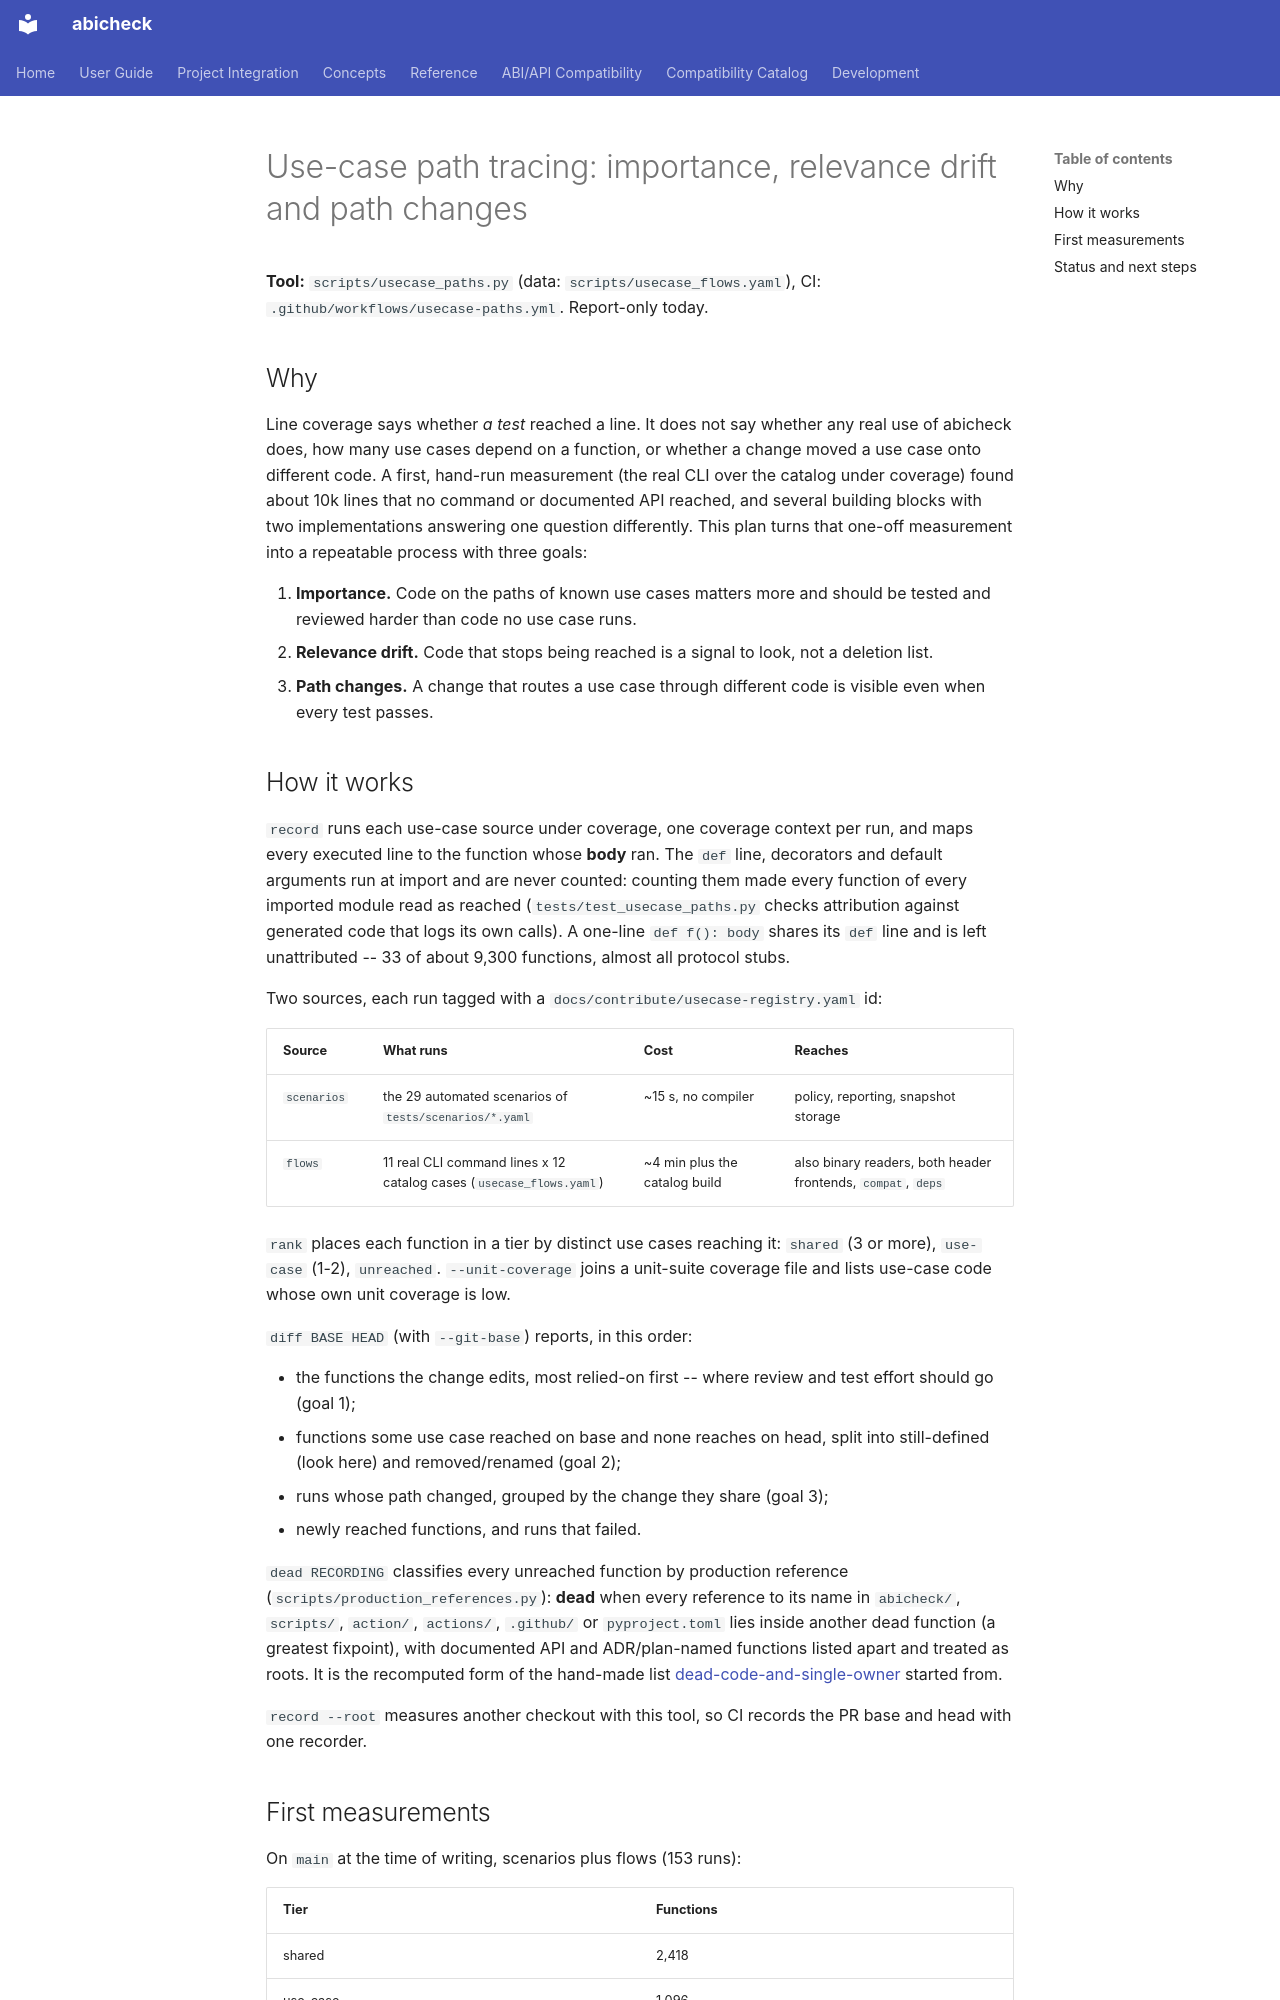

repository: abicheck/abicheck · page: contribute/plans/usecase-path-tracing/index.html · generator: mkdocs

---
doc_type: contributor
level: advanced
lifecycle: active
---

# Use-case path tracing: importance, relevance drift and path changes

**Tool:** `scripts/usecase_paths.py` (data: `scripts/usecase_flows.yaml`),
CI: `.github/workflows/usecase-paths.yml`. Report-only today.

## Why

Line coverage says whether *a test* reached a line. It does not say whether
any real use of abicheck does, how many use cases depend on a function, or
whether a change moved a use case onto different code. A first, hand-run
measurement (the real CLI over the catalog under coverage) found about 10k
lines that no command or documented API reached, and several building
blocks with two implementations answering one question differently. This
plan turns that one-off measurement into a repeatable process with three
goals:

1. **Importance.** Code on the paths of known use cases matters more and
   should be tested and reviewed harder than code no use case runs.
2. **Relevance drift.** Code that stops being reached is a signal to look,
   not a deletion list.
3. **Path changes.** A change that routes a use case through different
   code is visible even when every test passes.

## How it works

`record` runs each use-case source under coverage, one coverage context
per run, and maps every executed line to the function whose **body** ran.
The `def` line, decorators and default arguments run at import and are
never counted: counting them made every function of every imported module
read as reached (`tests/test_usecase_paths.py` checks attribution against
generated code that logs its own calls). A one-line `def f(): body` shares
its `def` line and is left unattributed -- 33 of about 9,300 functions,
almost all protocol stubs.

Two sources, each run tagged with a `docs/contribute/usecase-registry.yaml`
id:

| Source | What runs | Cost | Reaches |
|---|---|---|---|
| `scenarios` | the 29 automated scenarios of `tests/scenarios/*.yaml` | ~15 s, no compiler | policy, reporting, snapshot storage |
| `flows` | 11 real CLI command lines x 12 catalog cases (`usecase_flows.yaml`) | ~4 min plus the catalog build | also binary readers, both header frontends, `compat`, `deps` |

`rank` places each function in a tier by distinct use cases reaching it:
`shared` (3 or more), `use-case` (1-2), `unreached`. `--unit-coverage`
joins a unit-suite coverage file and lists use-case code whose own unit
coverage is low.

`diff BASE HEAD` (with `--git-base`) reports, in this order:

- the functions the change edits, most relied-on first -- where review and
  test effort should go (goal 1);
- functions some use case reached on base and none reaches on head, split
  into still-defined (look here) and removed/renamed (goal 2);
- runs whose path changed, grouped by the change they share (goal 3);
- newly reached functions, and runs that failed.

`dead RECORDING` classifies every unreached function by production
reference (`scripts/production_references.py`): **dead** when every
reference to its name in `abicheck/`, `scripts/`, `action/`, `actions/`,
`.github/` or `pyproject.toml` lies inside another dead function (a
greatest fixpoint), with documented API and ADR/plan-named functions listed
apart and treated as roots. It is the recomputed form of the hand-made list
[dead-code-and-single-owner](dead-code-and-single-owner.md) started from.

`record --root` measures another checkout with this tool, so CI records
the PR base and head with one recorder.
